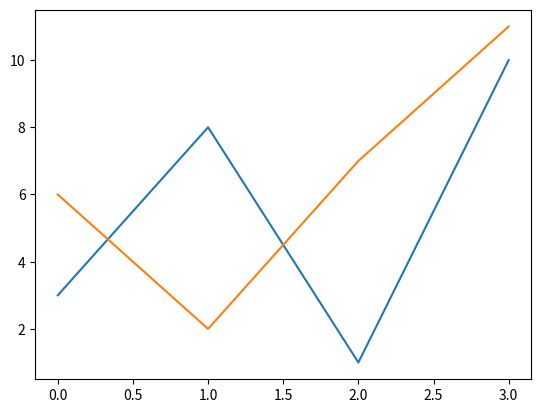

Reproduce this figure in Python.
import matplotlib.pyplot as plt
import numpy as np

# # using one side axisis only
# y1 = np.array([3, 8, 1, 10])
# y2 = np.array([6, 2, 7, 11])

# plt.plot(y1, linewidth = '20', color = 'g')
# plt.plot(y2)

# plt.show()

# using 2 side axis 

x1 = np.array([0, 1, 2, 3])
y1 = np.array([3, 8, 1, 10])
x2 = np.array([0, 1, 2, 3])
y2 = np.array([6, 2, 7, 11])

plt.plot(x1, y1, x2, y2)
plt.show()